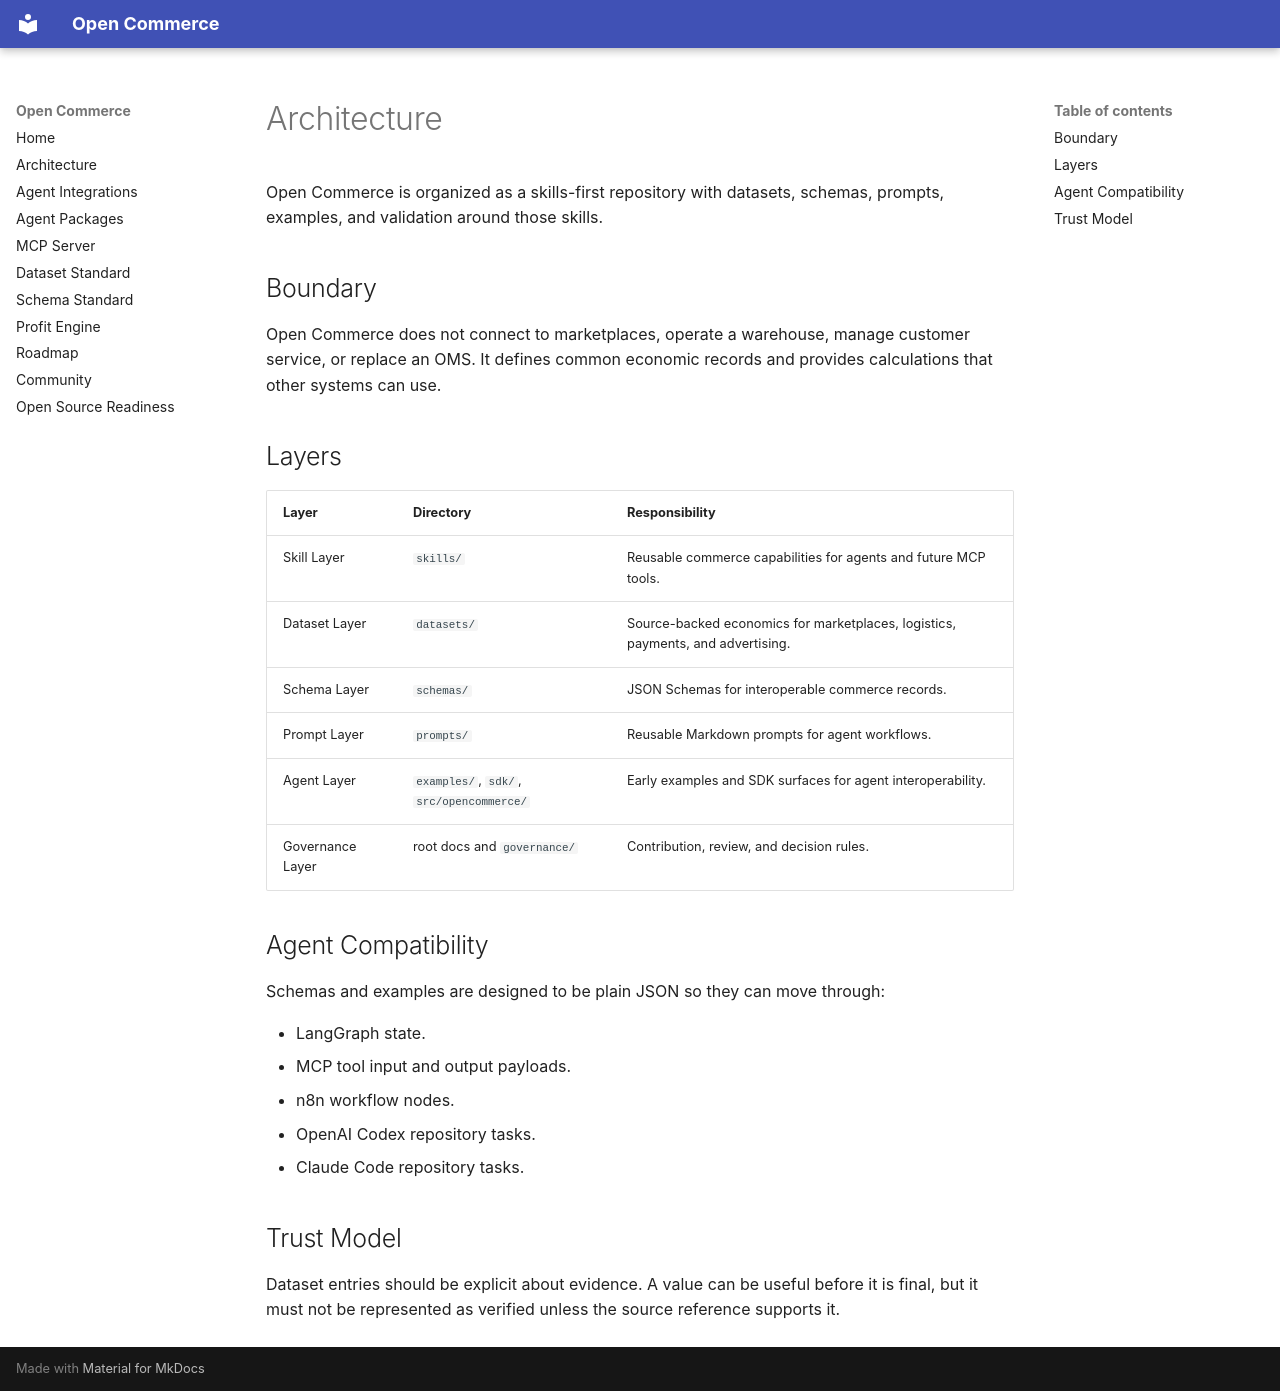

repository: solverineai/open-commerce · page: architecture/index.html · generator: mkdocs

# Architecture

Open Commerce is organized as a skills-first repository with datasets, schemas, prompts, examples, and validation around those skills.

## Boundary

Open Commerce does not connect to marketplaces, operate a warehouse, manage customer service, or replace an OMS. It defines common economic records and provides calculations that other systems can use.

## Layers

| Layer | Directory | Responsibility |
| --- | --- | --- |
| Skill Layer | `skills/` | Reusable commerce capabilities for agents and future MCP tools. |
| Dataset Layer | `datasets/` | Source-backed economics for marketplaces, logistics, payments, and advertising. |
| Schema Layer | `schemas/` | JSON Schemas for interoperable commerce records. |
| Prompt Layer | `prompts/` | Reusable Markdown prompts for agent workflows. |
| Agent Layer | `examples/`, `sdk/`, `src/opencommerce/` | Early examples and SDK surfaces for agent interoperability. |
| Governance Layer | root docs and `governance/` | Contribution, review, and decision rules. |

## Agent Compatibility

Schemas and examples are designed to be plain JSON so they can move through:

- LangGraph state.
- MCP tool input and output payloads.
- n8n workflow nodes.
- OpenAI Codex repository tasks.
- Claude Code repository tasks.

## Trust Model

Dataset entries should be explicit about evidence. A value can be useful before it is final, but it must not be represented as verified unless the source reference supports it.
